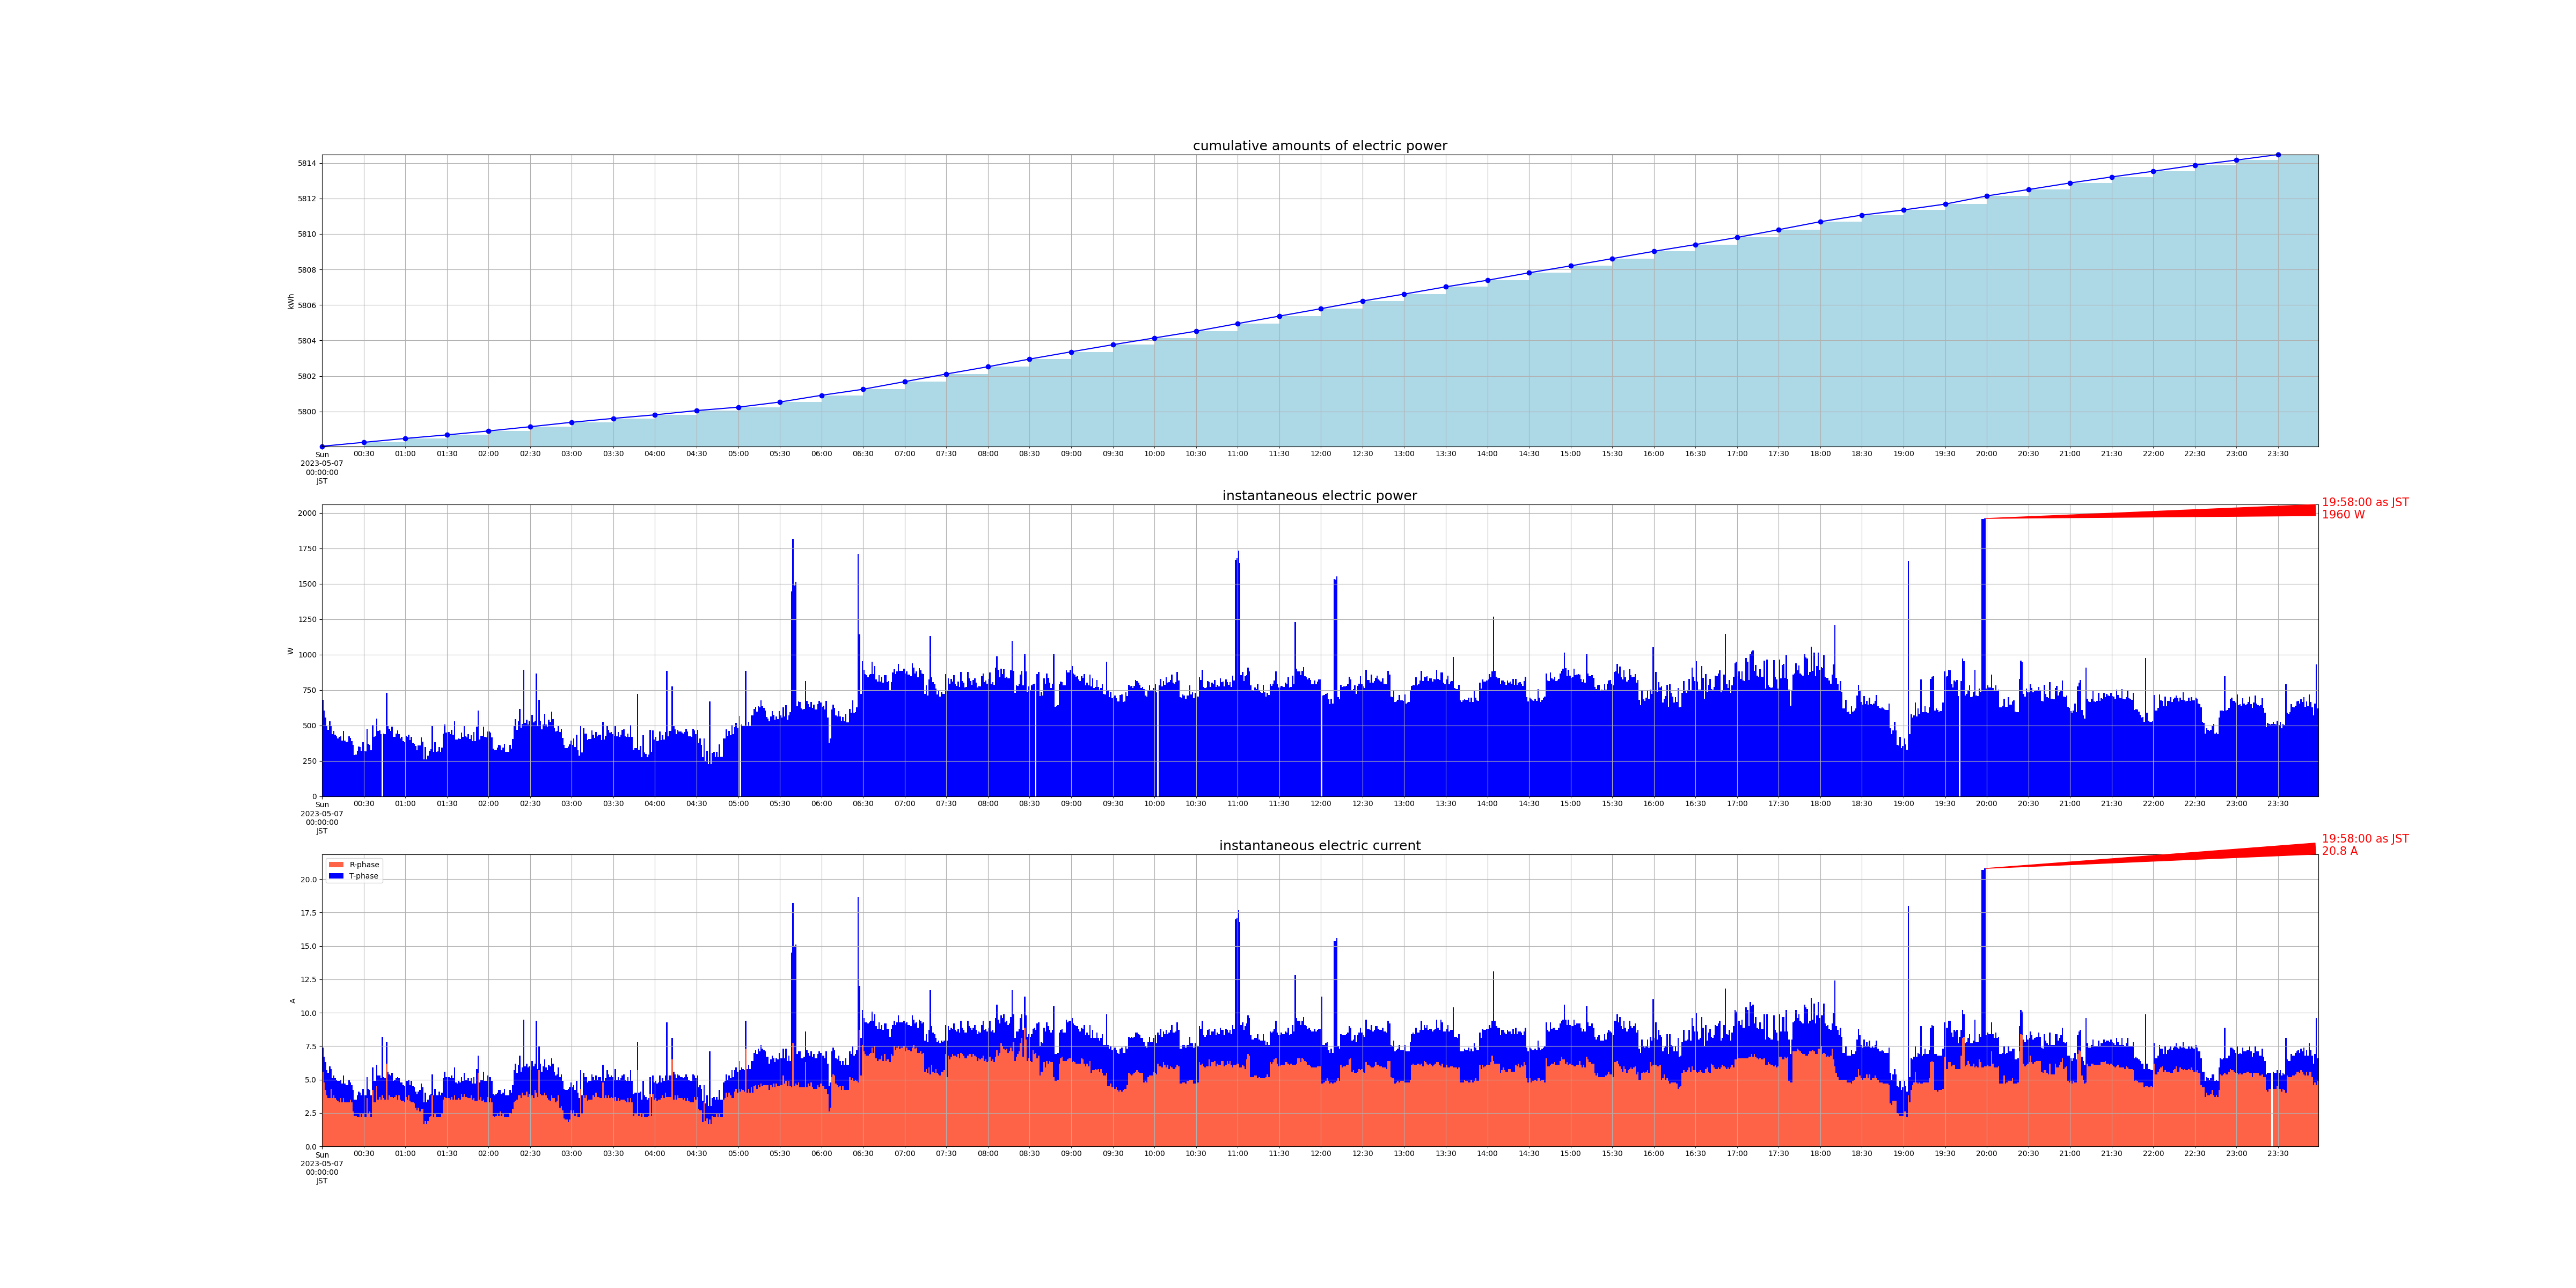

Source data for this figure (header and first rows):
measured_at, sensor_id, message_id, cumlative_kwh, instant_watt, instant_ampere_R, instant_ampere_T
2023-05-07 00:00:00+09:00, smartmeter, 120151, , 680.0, , 
2023-05-07 00:00:00+09:00, smartmeter, 120152, , , 5.6, 1.8
2023-05-07 00:00:00+09:00, smartmeter, 120153, 5798, , , 
2023-05-07 00:01:00+09:00, smartmeter, 120154, , 604.0, , 
2023-05-07 00:01:00+09:00, smartmeter, 120155, , , 4.8, 1.9
2023-05-07 00:02:00+09:00, smartmeter, 120156, , 556.0, , 
2023-05-07 00:02:00+09:00, smartmeter, 120157, , , 4.2, 2.1
2023-05-07 00:03:00+09:00, smartmeter, 120158, , 500.0, , 
2023-05-07 00:03:00+09:00, smartmeter, 120159, , , 3.8, 1.9
2023-05-07 00:04:00+09:00, smartmeter, 120160, , 468.0, , 
2023-05-07 00:04:00+09:00, smartmeter, 120161, , , 3.6, 1.9
2023-05-07 00:05:00+09:00, smartmeter, 120162, , 528.0, , 
2023-05-07 00:05:00+09:00, smartmeter, 120163, , , 3.6, 2.4
2023-05-07 00:06:00+09:00, smartmeter, 120164, , 500.0, , 
2023-05-07 00:06:00+09:00, smartmeter, 120165, , , 4.3, 1.5
2023-05-07 00:07:00+09:00, smartmeter, 120166, , 440.0, , 
2023-05-07 00:07:00+09:00, smartmeter, 120167, , , 3.6, 1.5
2023-05-07 00:08:00+09:00, smartmeter, 120168, , 460.0, , 
2023-05-07 00:08:00+09:00, smartmeter, 120169, , , 3.8, 1.5
2023-05-07 00:09:00+09:00, smartmeter, 120170, , 436.0, , 
2023-05-07 00:09:00+09:00, smartmeter, 120171, , , 3.6, 1.5
2023-05-07 00:10:00+09:00, smartmeter, 120172, , 424.0, , 
2023-05-07 00:10:00+09:00, smartmeter, 120173, , , 3.5, 1.5
2023-05-07 00:11:00+09:00, smartmeter, 120174, , 408.0, , 
2023-05-07 00:11:00+09:00, smartmeter, 120175, , , 3.4, 1.5
2023-05-07 00:12:00+09:00, smartmeter, 120176, , 420.0, , 
2023-05-07 00:12:00+09:00, smartmeter, 120177, , , 3.3, 1.6
2023-05-07 00:13:00+09:00, smartmeter, 120178, , 424.0, , 
2023-05-07 00:13:00+09:00, smartmeter, 120179, , , 3.6, 1.4
2023-05-07 00:14:00+09:00, smartmeter, 120180, , 392.0, , 
2023-05-07 00:14:00+09:00, smartmeter, 120181, , , 3.3, 1.4
2023-05-07 00:15:00+09:00, smartmeter, 120182, , 460.0, , 
2023-05-07 00:15:00+09:00, smartmeter, 120183, , , 3.6, 1.7
2023-05-07 00:16:00+09:00, smartmeter, 120184, , 392.0, , 
2023-05-07 00:16:00+09:00, smartmeter, 120185, , , 3.3, 1.4
2023-05-07 00:17:00+09:00, smartmeter, 120186, , 380.0, , 
2023-05-07 00:17:00+09:00, smartmeter, 120187, , , 3.3, 1.3
2023-05-07 00:18:00+09:00, smartmeter, 120188, , 384.0, , 
2023-05-07 00:18:00+09:00, smartmeter, 120189, , , 3.3, 1.3
2023-05-07 00:19:00+09:00, smartmeter, 120190, , 424.0, , 
2023-05-07 00:19:00+09:00, smartmeter, 120191, , , 3.3, 1.7
2023-05-07 00:20:00+09:00, smartmeter, 120192, , 412.0, , 
2023-05-07 00:20:00+09:00, smartmeter, 120193, , , 3.5, 1.3
2023-05-07 00:21:00+09:00, smartmeter, 120194, , 388.0, , 
2023-05-07 00:21:00+09:00, smartmeter, 120195, , , 3.3, 1.3
2023-05-07 00:22:00+09:00, smartmeter, 120196, , 364.0, , 
2023-05-07 00:22:00+09:00, smartmeter, 120197, , , 2.6, 1.6
2023-05-07 00:23:00+09:00, smartmeter, 120198, , 292.0, , 
2023-05-07 00:23:00+09:00, smartmeter, 120199, , , 2.3, 1.2
2023-05-07 00:24:00+09:00, smartmeter, 120200, , 296.0, , 
2023-05-07 00:24:00+09:00, smartmeter, 120201, , , 2.3, 1.2
2023-05-07 00:25:00+09:00, smartmeter, 120202, , 320.0, , 
2023-05-07 00:25:00+09:00, smartmeter, 120203, , , 2.2, 1.6
2023-05-07 00:26:00+09:00, smartmeter, 120204, , 352.0, , 
2023-05-07 00:26:00+09:00, smartmeter, 120205, , , 2.2, 1.9
2023-05-07 00:27:00+09:00, smartmeter, 120206, , 348.0, , 
2023-05-07 00:27:00+09:00, smartmeter, 120207, , , 2.4, 1.6
2023-05-07 00:28:00+09:00, smartmeter, 120208, , 320.0, , 
2023-05-07 00:28:00+09:00, smartmeter, 120209, , , 2.2, 1.6
2023-05-07 00:29:00+09:00, smartmeter, 120210, , 380.0, , 
... 2,861 more rows
